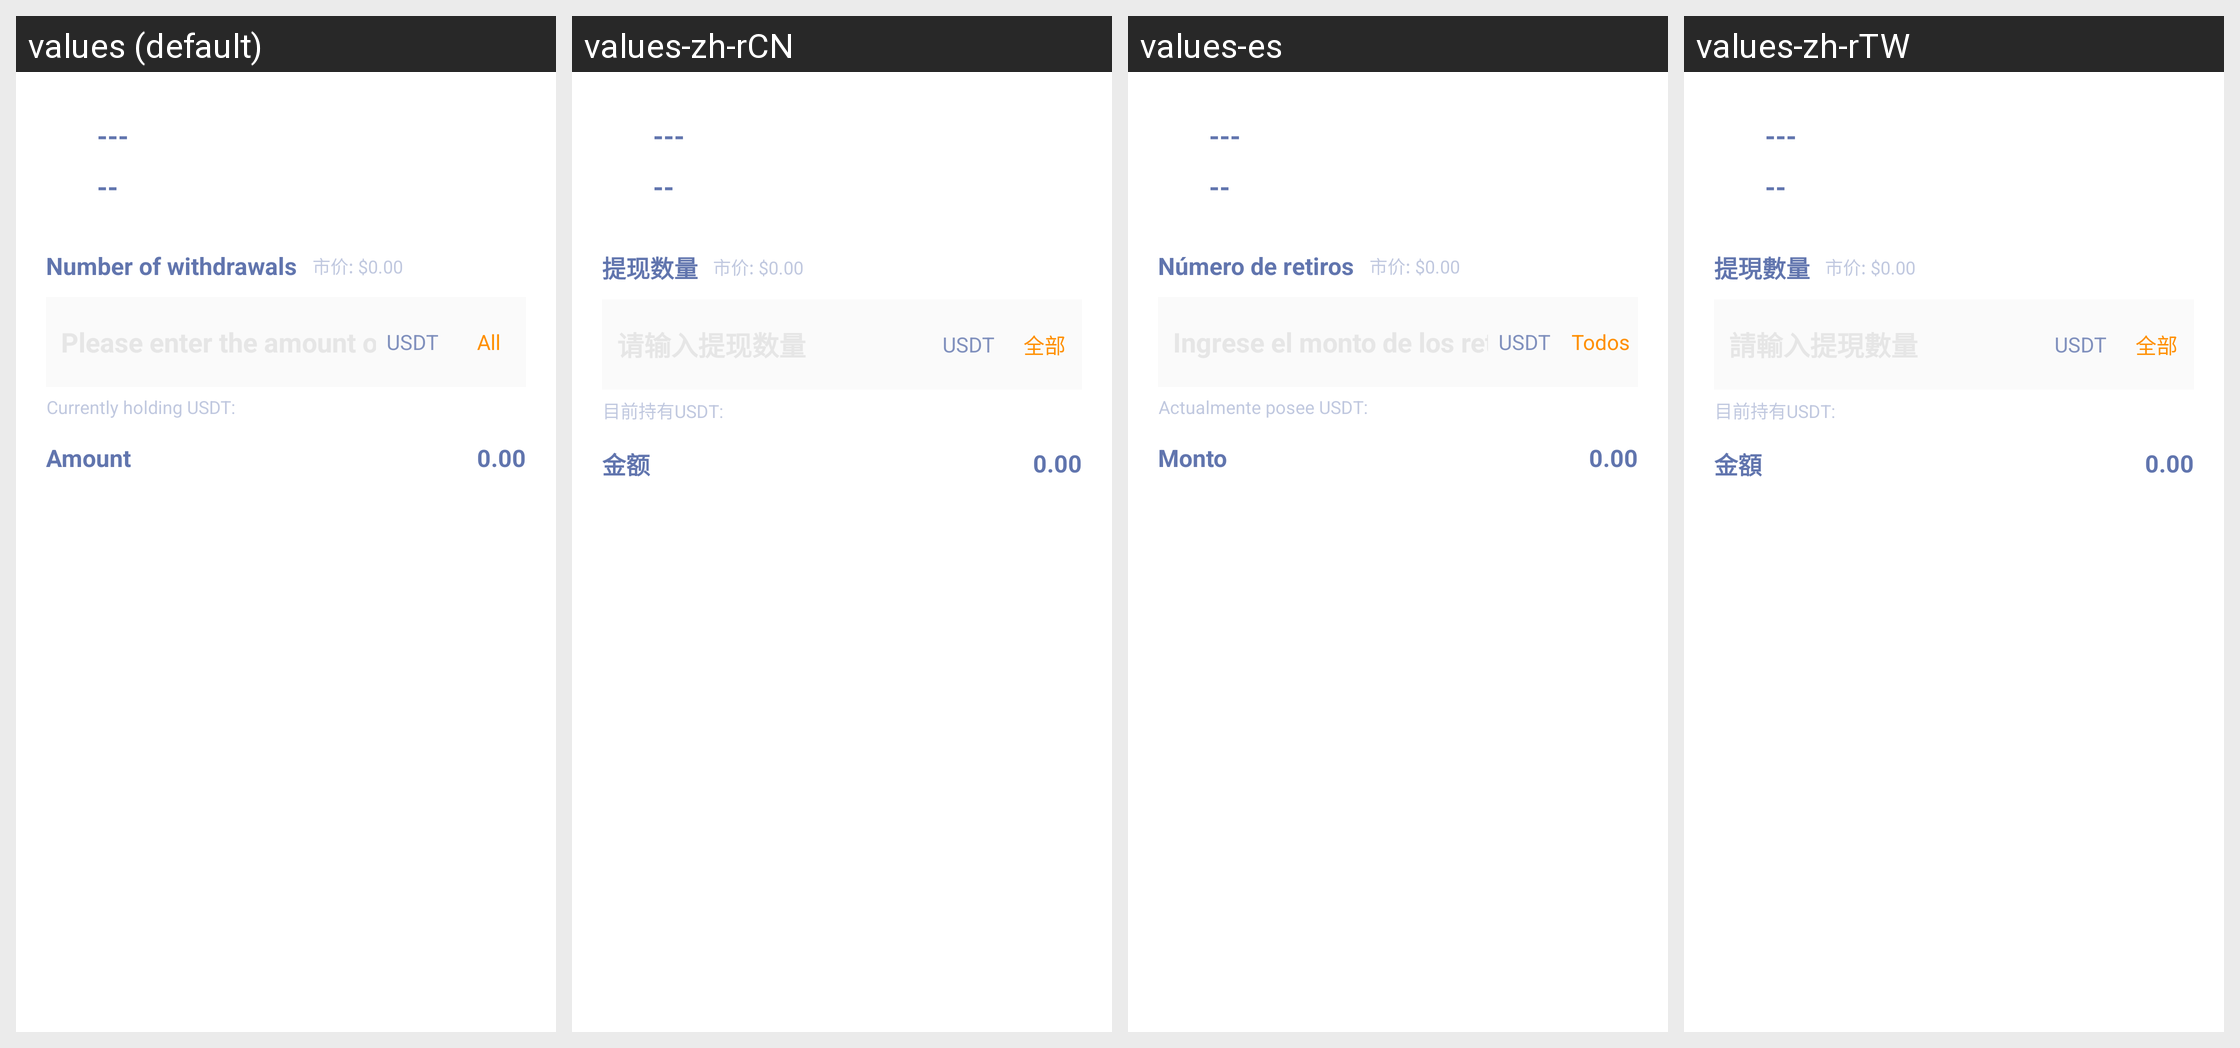

This grid shows one Android layout under several languages. Give, for every string resource on the screen, its name, the default text and each shown locale's text.
Android screen res/layout/withdraw_usdt_dialog.xml rendered under 4 locales, left to right: values (default), values-zh-rCN, values-es, values-zh-rTW. Device: Nexus 5 (rendered at 1080×1920; each locale shown at half size, 540×960, under a caption strip naming it); theme AppThemeToolBar.Translucent.
Other locales in the repository, not shown: values-de-rDE, values-en-rUS, values-fr, values-ja-rJP, values-jp, values-ko, values-pt, values-ru.
Strings drawn on this screen, with the default value and each locale's value (text and hints the layout hard-codes, and strings that could not be matched under every locale, appear in the picture but are not listed):

tixianshuliang
  values: Number of withdrawals
  values-zh-rCN: 提现数量
  values-es: Número de retiros
  values-zh-rTW: 提現數量

quanbu
  values: All
  values-zh-rCN: 全部
  values-es: Todos
  values-zh-rTW: 全部

muqianchiyouusdt
  values: Currently holding USDT:
  values-zh-rCN: 目前持有USDT:
  values-es: Actualmente posee USDT:
  values-zh-rTW: 目前持有USDT:

jine
  values: Amount
  values-zh-rCN: 金额
  values-es: Monto
  values-zh-rTW: 金額
